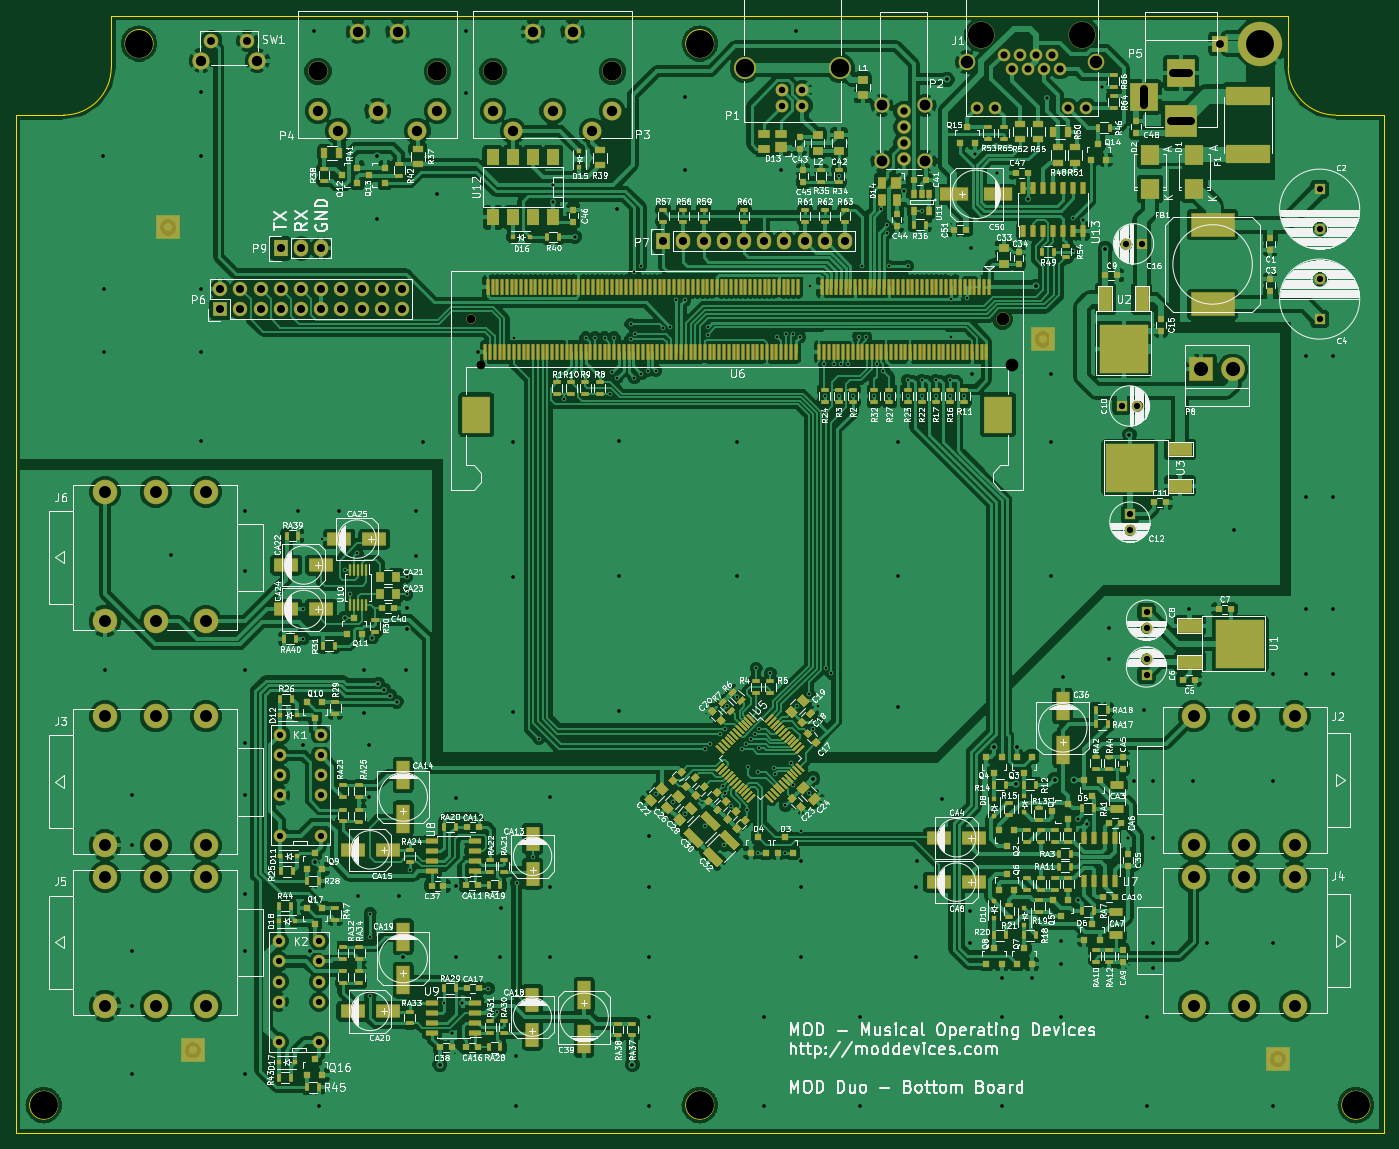
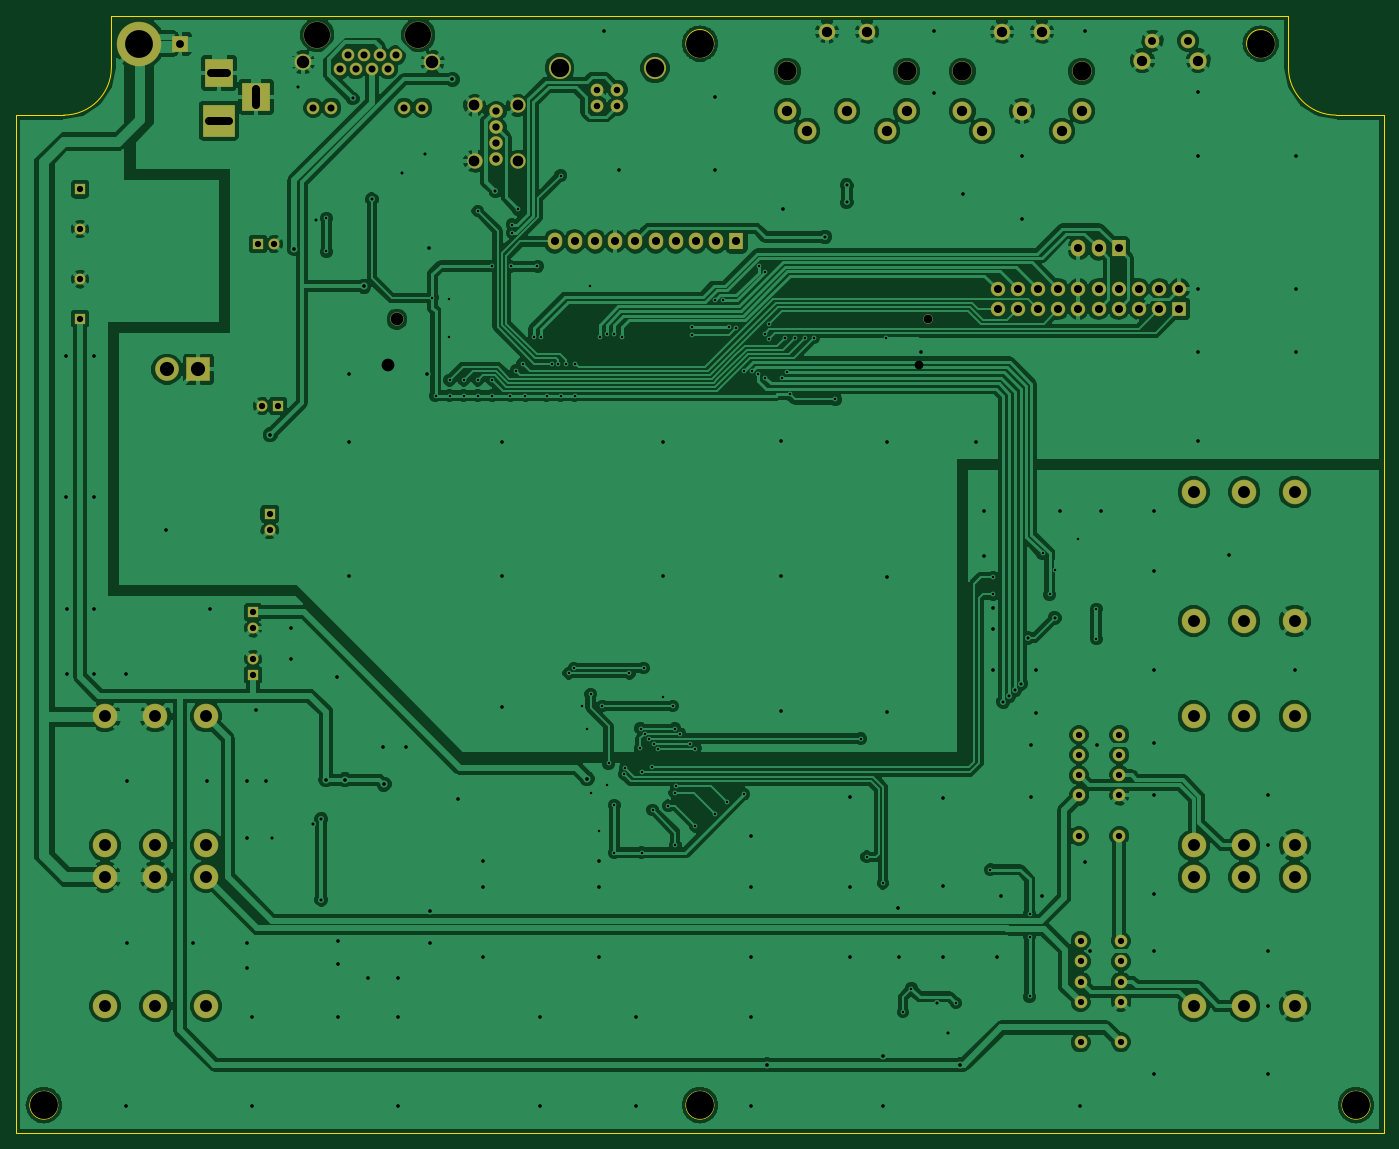
Circuit board: 11 layer files. Board 172.0 x 140.5 mm.
- bottom_copper: bottom-board-B_Cu.gbr (269671 bytes)
- bottom_mask: bottom-board-B_Mask.gbr (5262 bytes)
- paste: bottom-board-B_Paste.gbr (296 bytes)
- bottom_silk: bottom-board-B_SilkS.gbr (297 bytes)
- outline: bottom-board-Edge_Cuts.gbr (1284 bytes)
- top_copper: bottom-board-F_Cu.gbr (607860 bytes)
- top_mask: bottom-board-F_Mask.gbr (38879 bytes)
- paste: bottom-board-F_Paste.gbr (21197 bytes)
- top_silk: bottom-board-F_SilkS.gbr (298263 bytes)
- drill: bottom-board-NPTH.drl (217 bytes)
- drill: bottom-board.drl (7195 bytes)

=== bottom_copper: bottom-board-B_Cu.gbr (269671 bytes, source omitted) ===
=== bottom_mask: bottom-board-B_Mask.gbr ===
G04 #@! TF.FileFunction,Soldermask,Bot*
%FSLAX46Y46*%
G04 Gerber Fmt 4.6, Leading zero omitted, Abs format (unit mm)*
G04 Created by KiCad (PCBNEW (2015-05-18 BZR 5668)-product) date Mon 22 Jun 2015 04:58:00 PM CEST*
%MOMM*%
G01*
G04 APERTURE LIST*
%ADD10C,0.100000*%
%ADD11C,3.600000*%
%ADD12C,1.700000*%
%ADD13C,1.200000*%
%ADD14R,1.400000X1.400000*%
%ADD15C,1.400000*%
%ADD16C,1.720000*%
%ADD17C,1.950000*%
%ADD18R,1.827200X1.827200*%
%ADD19O,1.827200X1.827200*%
%ADD20R,1.827200X2.132000*%
%ADD21O,1.827200X2.132000*%
%ADD22C,2.200000*%
%ADD23C,1.850000*%
%ADD24C,2.500000*%
%ADD25C,2.400000*%
%ADD26C,2.100000*%
%ADD27C,1.601140*%
%ADD28C,3.400000*%
%ADD29C,3.100000*%
%ADD30R,4.100000X4.100000*%
%ADD31R,3.600000X3.600000*%
%ADD32C,1.624000*%
%ADD33C,2.800020*%
%ADD34R,3.000000X3.000000*%
%ADD35C,3.000000*%
%ADD36R,2.098980X2.098980*%
%ADD37C,5.600000*%
%ADD38C,1.600000*%
G04 APERTURE END LIST*
D10*
D11*
X63581280Y-156570680D03*
X146075400Y-156570680D03*
X228579680Y-156570680D03*
X146072860Y-23075900D03*
D12*
X184174400Y-57729120D03*
D13*
X117374400Y-57729120D03*
D14*
X224028000Y-41402000D03*
D15*
X224028000Y-46402000D03*
D14*
X224028000Y-57708800D03*
D15*
X224028000Y-52708800D03*
D14*
X202260200Y-102466140D03*
D15*
X202260200Y-100466140D03*
D14*
X202260200Y-94592140D03*
D15*
X202260200Y-96592140D03*
D14*
X199115680Y-68646040D03*
D15*
X201115680Y-68646040D03*
D14*
X200164700Y-82257900D03*
D15*
X200164700Y-84257900D03*
D14*
X201625200Y-48260000D03*
D15*
X199625200Y-48260000D03*
D16*
X171701460Y-31589980D03*
X171701460Y-33589980D03*
X171701460Y-35589980D03*
D17*
X174421460Y-30859980D03*
D16*
X171701460Y-37589980D03*
D17*
X174421460Y-37859980D03*
X168981460Y-30859980D03*
X168981460Y-37859980D03*
D18*
X85788500Y-56451500D03*
D19*
X85788500Y-53911500D03*
X88328500Y-56451500D03*
X88328500Y-53911500D03*
X90868500Y-56451500D03*
X90868500Y-53911500D03*
X93408500Y-56451500D03*
X93408500Y-53911500D03*
X95948500Y-56451500D03*
X95948500Y-53911500D03*
X98488500Y-56451500D03*
X98488500Y-53911500D03*
X101028500Y-56451500D03*
X101028500Y-53911500D03*
X103568500Y-56451500D03*
X103568500Y-53911500D03*
X106108500Y-56451500D03*
X106108500Y-53911500D03*
X108648500Y-56451500D03*
X108648500Y-53911500D03*
D20*
X141478000Y-47942500D03*
D21*
X144018000Y-47942500D03*
X146558000Y-47942500D03*
X149098000Y-47942500D03*
X151638000Y-47942500D03*
X154178000Y-47942500D03*
X156718000Y-47942500D03*
X159258000Y-47942500D03*
X161798000Y-47942500D03*
X164338000Y-47942500D03*
D20*
X93408500Y-48831500D03*
D21*
X95948500Y-48831500D03*
X98488500Y-48831500D03*
D22*
X90433440Y-25212840D03*
D23*
X89173440Y-22722840D03*
X84673440Y-22722840D03*
D22*
X83423440Y-25212840D03*
D24*
X98078260Y-26569660D03*
D25*
X110578260Y-34069660D03*
D26*
X103078260Y-21569660D03*
D25*
X113078260Y-31569660D03*
X105578260Y-31569660D03*
X98078260Y-31569660D03*
X100578260Y-34069660D03*
D26*
X108078260Y-21569660D03*
D24*
X113078260Y-26569660D03*
D26*
X195966080Y-25440640D03*
D27*
X180980080Y-31155640D03*
X183266080Y-31155640D03*
X192410080Y-31155640D03*
X194696080Y-31155640D03*
X191394080Y-26329640D03*
X189362080Y-26329640D03*
X187330080Y-26329640D03*
X185298080Y-26329640D03*
X188346080Y-24551640D03*
X186314080Y-24551640D03*
X190378080Y-24551640D03*
X184282080Y-24551640D03*
D28*
X181488080Y-22011640D03*
X194188080Y-22011640D03*
D26*
X179710080Y-25440640D03*
D24*
X120082280Y-26572200D03*
D25*
X132582280Y-34072200D03*
D26*
X125082280Y-21572200D03*
D25*
X135082280Y-31572200D03*
X127582280Y-31572200D03*
X120082280Y-31572200D03*
X122582280Y-34072200D03*
D26*
X130082280Y-21572200D03*
D24*
X135082280Y-26572200D03*
D29*
X77647800Y-79464500D03*
X83997800Y-79464500D03*
X71297800Y-79464500D03*
X77647800Y-95694500D03*
X83997800Y-95694500D03*
X71297800Y-95694500D03*
X214541100Y-123900600D03*
X208191100Y-123900600D03*
X220891100Y-123900600D03*
X214541100Y-107670600D03*
X208191100Y-107670600D03*
X220891100Y-107670600D03*
X214541100Y-144093600D03*
X208191100Y-144093600D03*
X220891100Y-144093600D03*
X214541100Y-127863600D03*
X208191100Y-127863600D03*
X220891100Y-127863600D03*
X77647800Y-107666120D03*
X83997800Y-107666120D03*
X71297800Y-107666120D03*
X77647800Y-123896120D03*
X83997800Y-123896120D03*
X71297800Y-123896120D03*
X77647800Y-127866740D03*
X83997800Y-127866740D03*
X71297800Y-127866740D03*
X77647800Y-144096740D03*
X83997800Y-144096740D03*
X71297800Y-144096740D03*
D30*
X206580740Y-32773620D03*
D31*
X206580740Y-26771080D03*
X201880740Y-29771080D03*
D32*
X158991300Y-30880320D03*
X156451300Y-30880320D03*
X156451300Y-28881340D03*
X158991300Y-28881340D03*
D33*
X163720780Y-26181320D03*
X151721820Y-26181320D03*
D34*
X209133294Y-64035794D03*
D35*
X213093294Y-64035794D03*
D36*
X211498180Y-23073360D03*
D37*
X216578180Y-23073360D03*
D38*
X93332300Y-122707400D03*
X98412300Y-122707400D03*
X93332300Y-117627400D03*
X93332300Y-115087400D03*
X93332300Y-110007400D03*
X93332300Y-112547400D03*
X98412300Y-112547400D03*
X98412300Y-117627400D03*
X98412300Y-110007400D03*
X98412300Y-115087400D03*
X93129100Y-148653500D03*
X98209100Y-148653500D03*
X93129100Y-143573500D03*
X93129100Y-141033500D03*
X93129100Y-135953500D03*
X93129100Y-138493500D03*
X98209100Y-138493500D03*
X98209100Y-143573500D03*
X98209100Y-135953500D03*
X98209100Y-141033500D03*
D11*
X75577700Y-23075900D03*
M02*

=== paste: bottom-board-B_Paste.gbr ===
G04 #@! TF.FileFunction,Paste,Bot*
%FSLAX46Y46*%
G04 Gerber Fmt 4.6, Leading zero omitted, Abs format (unit mm)*
G04 Created by KiCad (PCBNEW (2015-05-04 BZR 5641)-product) date Fri 08 May 2015 12:37:36 PM CEST*
%MOMM*%
G01*
G04 APERTURE LIST*
%ADD10C,0.100000*%
G04 APERTURE END LIST*
D10*
M02*

=== bottom_silk: bottom-board-B_SilkS.gbr ===
G04 #@! TF.FileFunction,Legend,Bot*
%FSLAX46Y46*%
G04 Gerber Fmt 4.6, Leading zero omitted, Abs format (unit mm)*
G04 Created by KiCad (PCBNEW (2015-05-18 BZR 5668)-product) date Mon 22 Jun 2015 04:58:00 PM CEST*
%MOMM*%
G01*
G04 APERTURE LIST*
%ADD10C,0.100000*%
G04 APERTURE END LIST*
D10*
M02*

=== outline: bottom-board-Edge_Cuts.gbr ===
G04 #@! TF.FileFunction,Profile,NP*
%FSLAX46Y46*%
G04 Gerber Fmt 4.6, Leading zero omitted, Abs format (unit mm)*
G04 Created by KiCad (PCBNEW (2015-05-18 BZR 5668)-product) date Mon 22 Jun 2015 04:58:00 PM CEST*
%MOMM*%
G01*
G04 APERTURE LIST*
%ADD10C,0.100000*%
G04 APERTURE END LIST*
D10*
X77328964Y-23072240D02*
G75*
G03X77328964Y-23072240I-1750000J0D01*
G01*
X65328964Y-156572240D02*
G75*
G03X65328964Y-156572240I-1750000J0D01*
G01*
X147828964Y-156572240D02*
G75*
G03X147828964Y-156572240I-1750000J0D01*
G01*
X230328964Y-156572240D02*
G75*
G03X230328964Y-156572240I-1750000J0D01*
G01*
X147828964Y-23072240D02*
G75*
G03X147828964Y-23072240I-1750000J0D01*
G01*
X218328964Y-23072240D02*
G75*
G03X218328964Y-23072240I-1750000J0D01*
G01*
X72078963Y-19572241D02*
X220078965Y-19572241D01*
X60078962Y-32072237D02*
X66078966Y-32072237D01*
X72078964Y-26072240D02*
G75*
G02X66078964Y-32072240I-6000000J0D01*
G01*
X72078963Y-19572241D02*
X72078963Y-26072240D01*
X232078967Y-32072237D02*
X232078967Y-160072243D01*
X226078963Y-32072237D02*
X232078967Y-32072237D01*
X226078964Y-32072240D02*
G75*
G02X220078964Y-26072240I0J6000000D01*
G01*
X220078965Y-19572241D02*
X220078965Y-26072240D01*
X60078962Y-160072243D02*
X60078962Y-32072237D01*
X232078967Y-160072243D02*
X60078962Y-160072243D01*
M02*

=== top_copper: bottom-board-F_Cu.gbr (607860 bytes, source omitted) ===
=== top_mask: bottom-board-F_Mask.gbr (38879 bytes, source omitted) ===
=== paste: bottom-board-F_Paste.gbr (21197 bytes, source omitted) ===
=== top_silk: bottom-board-F_SilkS.gbr (298263 bytes, source omitted) ===
=== drill: bottom-board-NPTH.drl ===
M48
;DRILL file {KiCad (2015-05-18 BZR 5668)-product} date Mon 01 Jun 2015 05:07:57 PM CEST
;FORMAT={-:-/ absolute / inch / decimal}
FMAT,2
INCH,TZ
T1C0.043
T2C0.063
%
G90
G05
M72
T1
X4.667Y-2.5
T2
X7.297Y-2.5
T0
M30

=== drill: bottom-board.drl (7195 bytes, source omitted) ===
